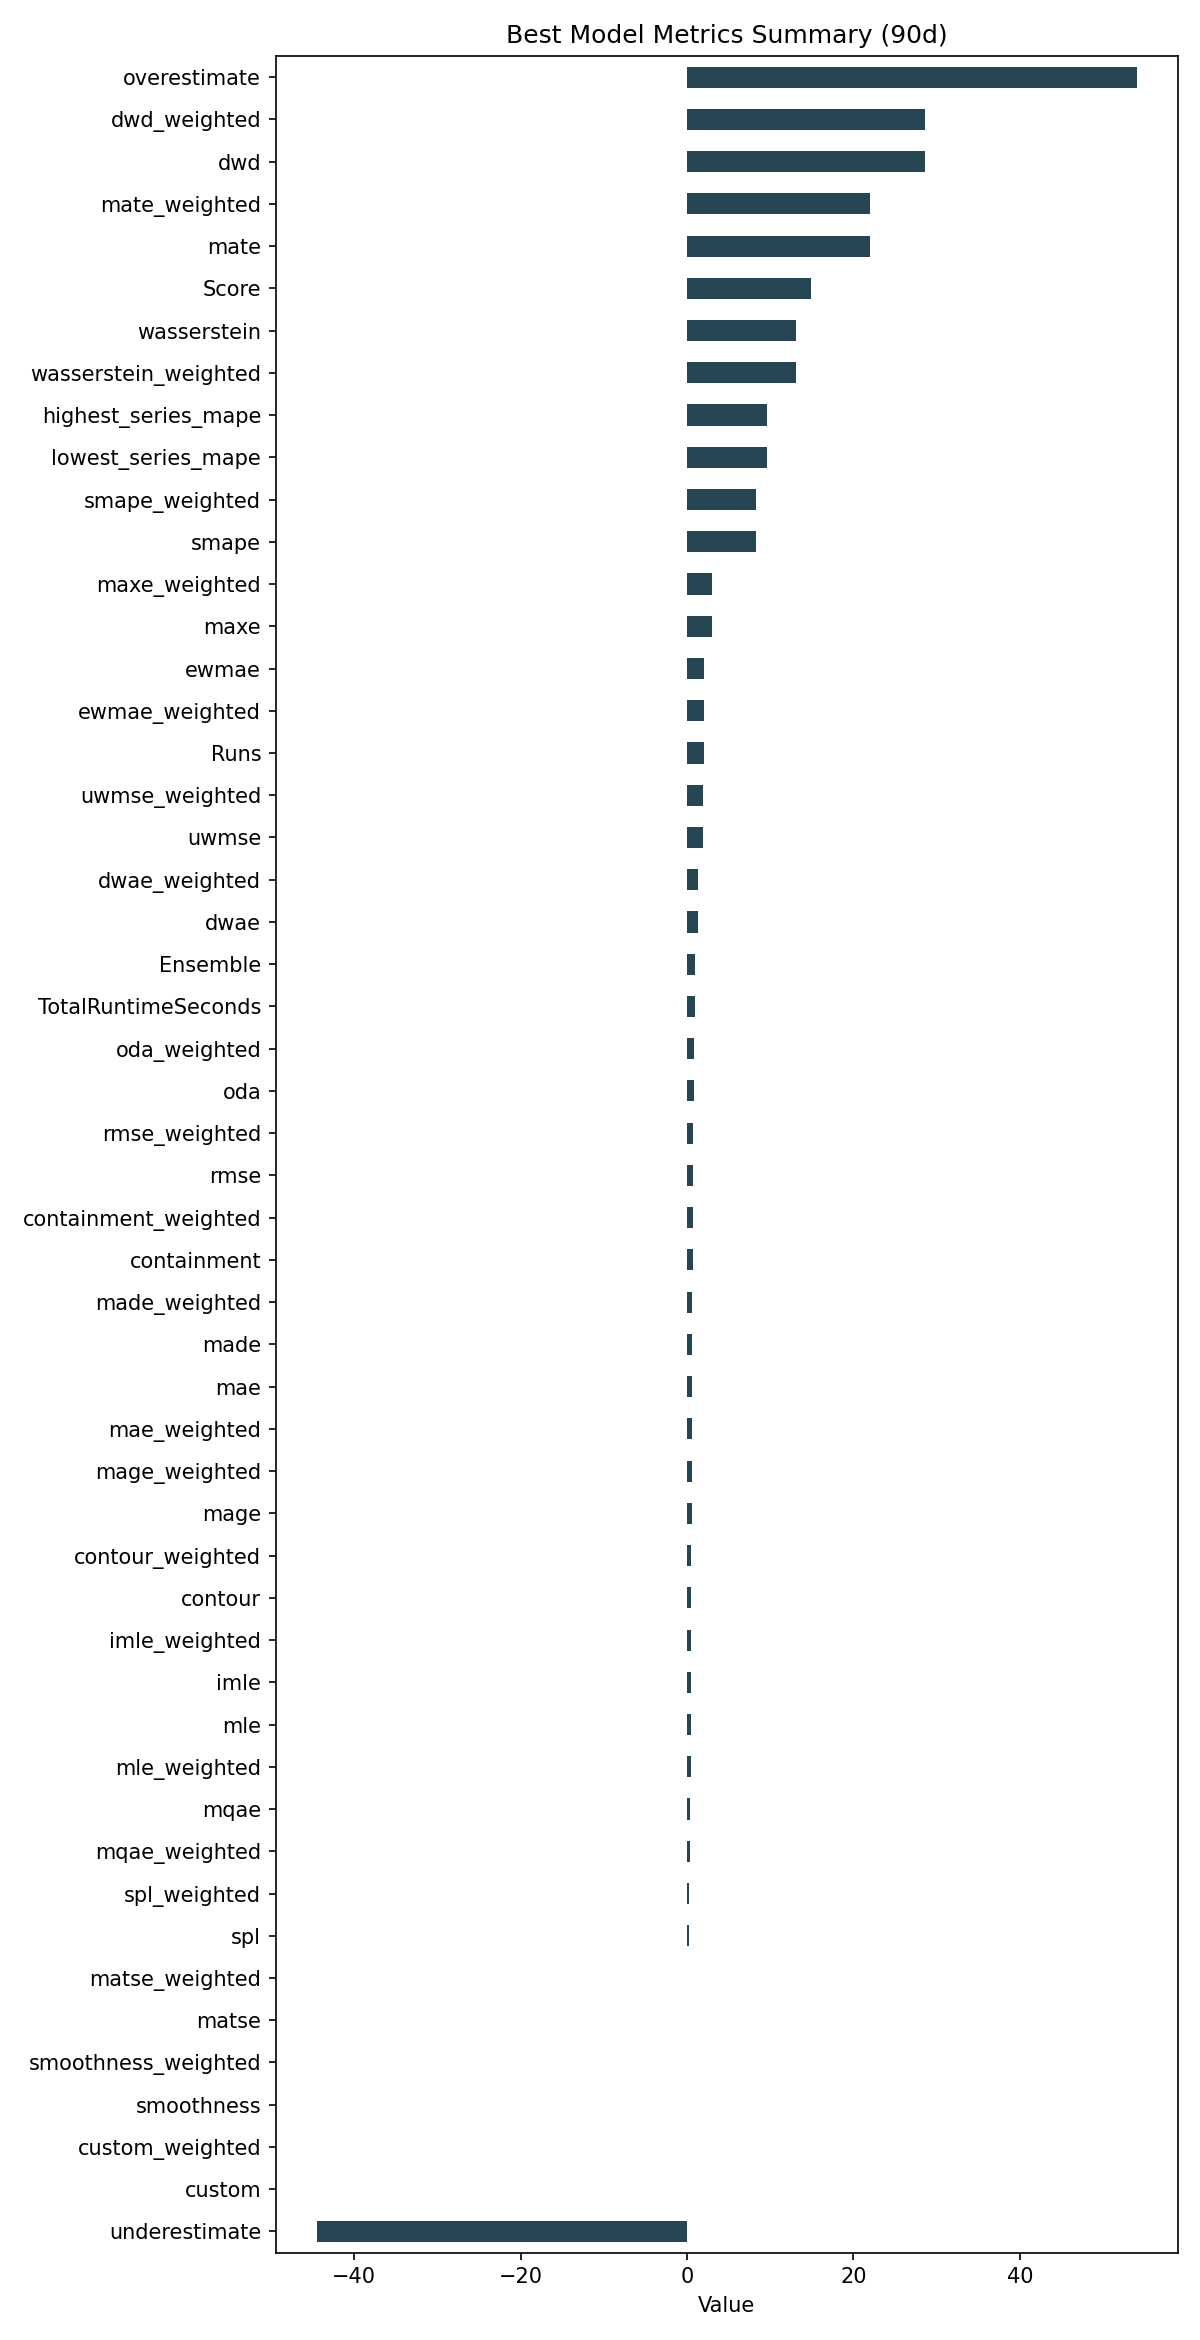

The data file committed next to this chart (first rows):
ID, Model, ModelParameters, TransformationParameters, Ensemble, Runs, smape, mae, rmse, made, mage, custom, underestimate, mle, overestimate, imle, spl, containment, contour, maxe, oda, dwae, mqae, ewmae
705e1198dbc09d0b94d3d7cb3996ceba, Ensemble, {"model_name": "BestN", "model_count": 5…, {"fillna": "ffill", "transformations": {…, 1, 2, 8.335, 0.5471, 0.7374, 0.6144, 0.5471, 0.0, -44.48, 0.4584, 54, 0.4799, 0.2808, 0.7056, 0.5222, 3.013, 0.8278, 1.33, 0.3735, 2.06
